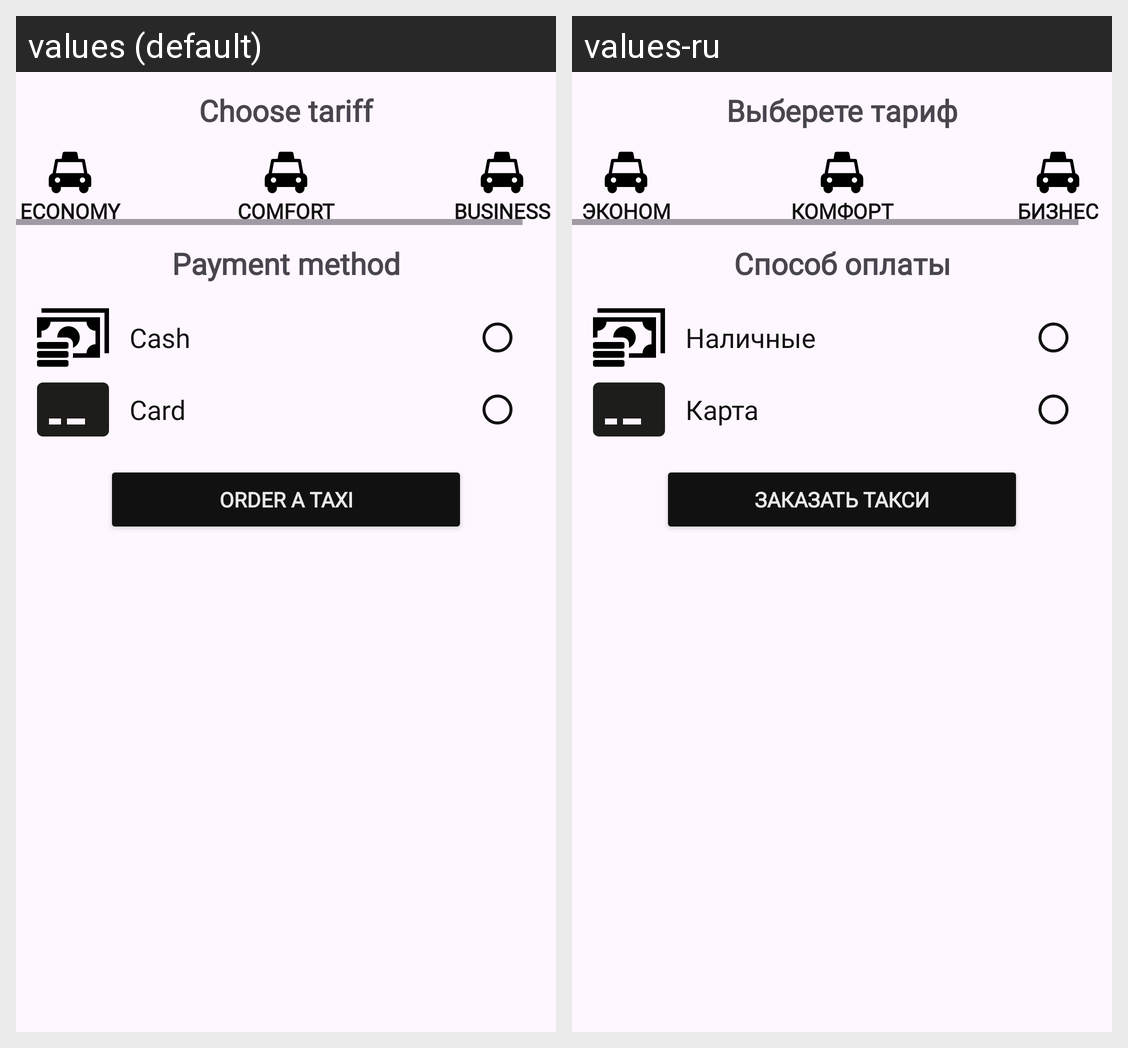

Here is an Android app screen in its default locale and in the app's own translations. Write out the translated-string differences for the strings that appear on this screen.
Android screen res/layout/dialog_tariff.xml rendered under 2 locales, left to right: values (default), values-ru. Device: Nexus 5 (rendered at 1080×1920; each locale shown at half size, 540×960, under a caption strip naming it); theme Theme.TaxiXML.
Strings drawn on this screen, with the default value and each locale's value (text and hints the layout hard-codes, and strings that could not be matched under every locale, appear in the picture but are not listed):

choose_tariff
  values: Choose tariff
  values-ru: Выберете тариф

economy
  values: Economy
  values-ru: Эконом

comfort
  values: Comfort
  values-ru: Комфорт

business
  values: Business
  values-ru: Бизнес

payment_method
  values: Payment method
  values-ru: Способ оплаты

cash
  values: Cash
  values-ru: Наличные

card
  values: Card
  values-ru: Карта

order_a_taxi
  values: Order a taxi
  values-ru: Заказать такси
